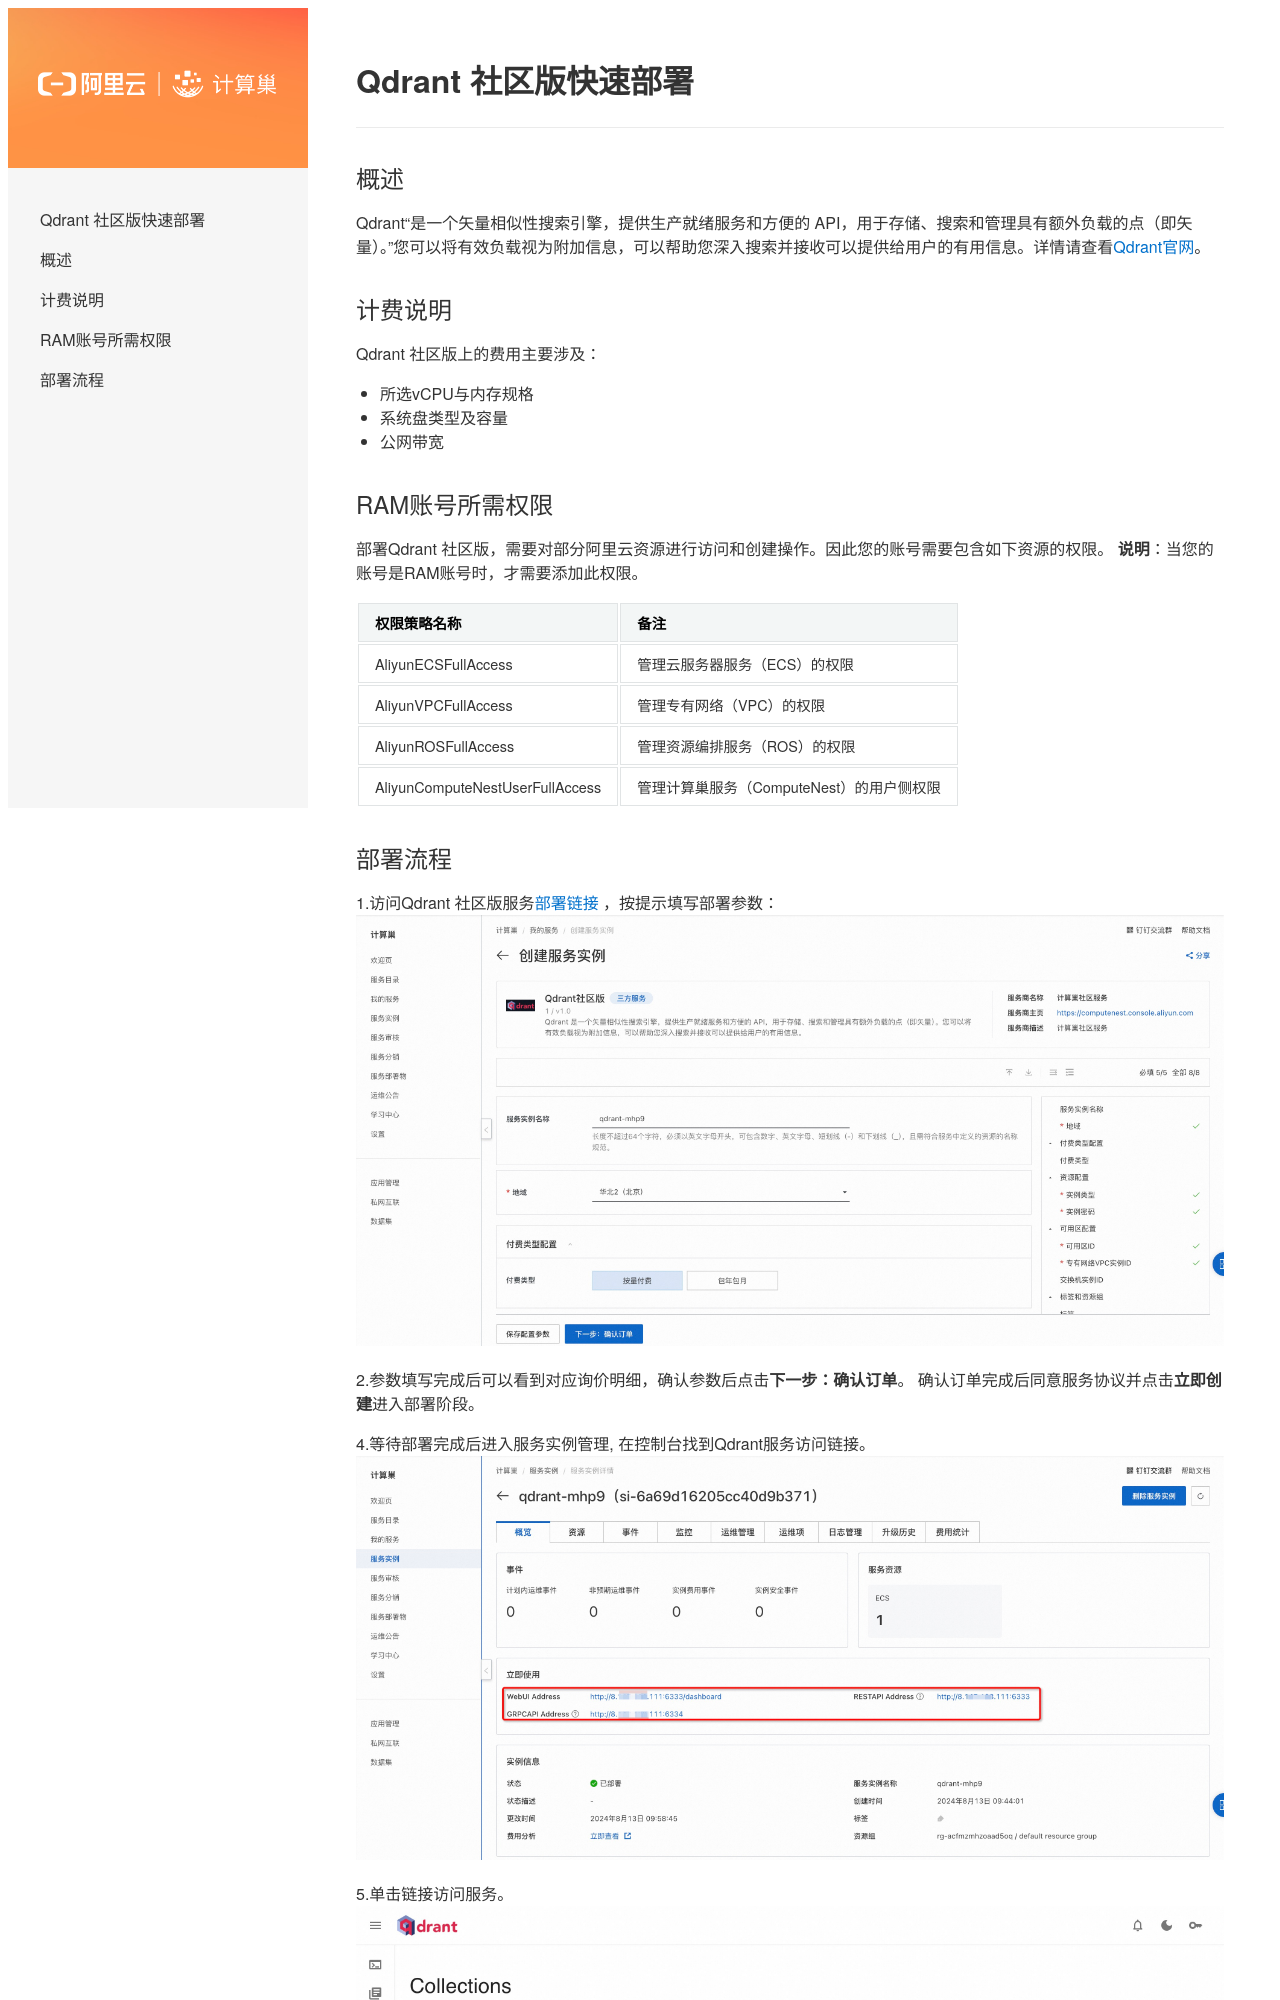

repository: aliyun-computenest/quickstart-qdrant · page: index.html · generator: mkdocs

# Qdrant 社区版快速部署


## 概述
Qdrant“是一个矢量相似性搜索引擎，提供生产就绪服务和方便的 API，用于存储、搜索和管理具有额外负载的点（即矢量）。”您可以将有效负载视为附加信息，可以帮助您深入搜索并接收可以提供给用户的有用信息。详情请查看[Qdrant官网](https://qdrant.tech/documentation/overview/)。


## 计费说明
Qdrant 社区版上的费用主要涉及：

- 所选vCPU与内存规格
- 系统盘类型及容量
- 公网带宽


## RAM账号所需权限
部署Qdrant 社区版，需要对部分阿里云资源进行访问和创建操作。因此您的账号需要包含如下资源的权限。
  **说明**：当您的账号是RAM账号时，才需要添加此权限。

| 权限策略名称                          | 备注                                 |
|---------------------------------|------------------------------------|
| AliyunECSFullAccess             | 管理云服务器服务（ECS）的权限                   |
| AliyunVPCFullAccess             | 管理专有网络（VPC）的权限                     |
| AliyunROSFullAccess             | 管理资源编排服务（ROS）的权限                   |
| AliyunComputeNestUserFullAccess | 管理计算巢服务（ComputeNest）的用户侧权限         |
